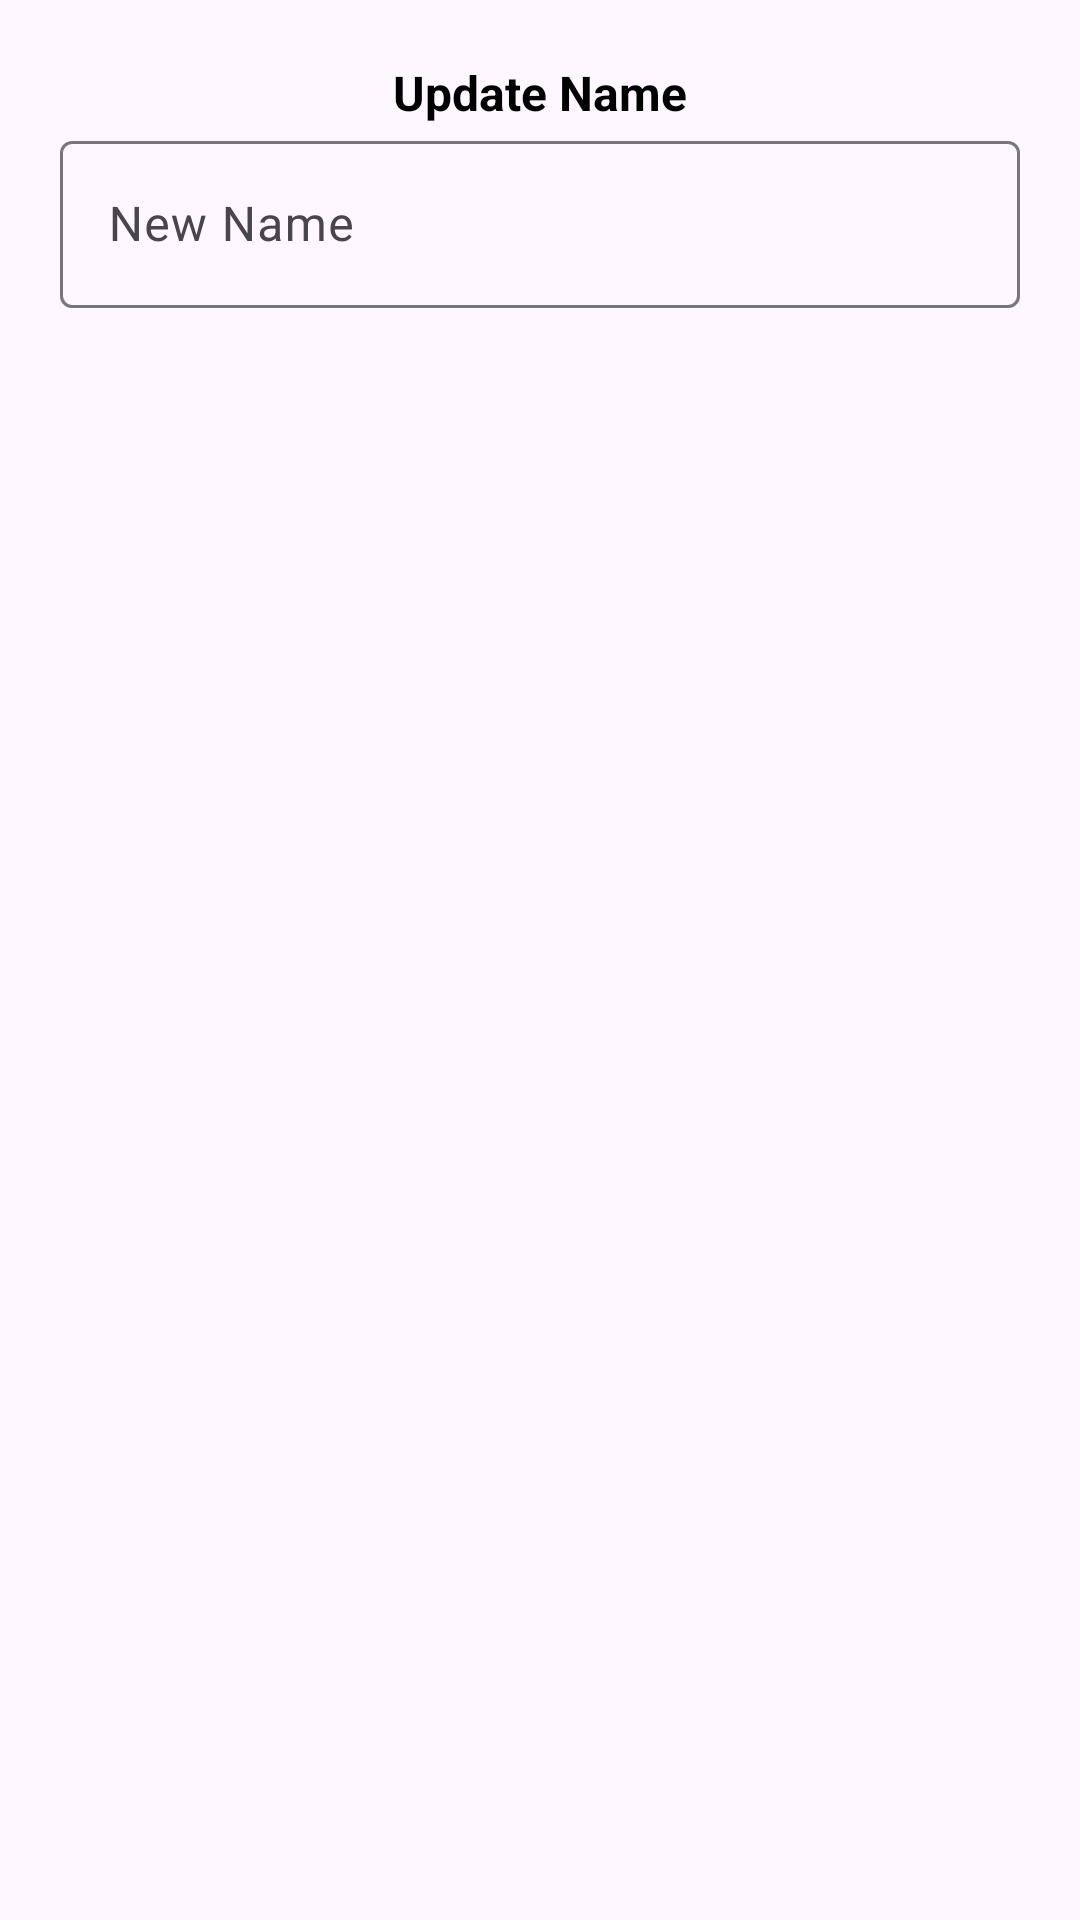

Android layout source for this screen:
<!-- AndroidManifest.xml: application theme Theme.Medhay -->
<!-- res/layout/dialog_update_name.xml -->
<?xml version="1.0" encoding="utf-8"?>
<LinearLayout xmlns:android="http://schemas.android.com/apk/res/android"
    android:layout_width="match_parent"
    android:layout_height="wrap_content"
    xmlns:app="http://schemas.android.com/apk/res-auto"
    android:orientation="vertical"
    android:padding="20dp">

    <TextView
        android:layout_width="match_parent"
        android:layout_height="wrap_content"
        android:text="Update Name"
        android:textAlignment="center"
        android:textColor="@color/black"
        android:textSize="16sp"
        android:textStyle="bold" />

    <com.google.android.material.textfield.TextInputLayout
        android:layout_width="match_parent"
        android:layout_height="wrap_content"
        app:passwordToggleEnabled="false">

        <EditText
            android:id="@+id/editNewName"
            android:layout_width="match_parent"
            android:layout_height="wrap_content"
            android:hint="New Name"
            android:inputType="text" />
    </com.google.android.material.textfield.TextInputLayout>

</LinearLayout>
<!-- resources referenced by this layout -->
<resources>
  <color name="black">#FF000000</color>
  <style name="Theme.Medhay" parent="Base.Theme.Medhay" />
  <style name="Base.Theme.Medhay" parent="Theme.Material3.DayNight.NoActionBar">
          
          
      </style>
</resources>
